Image classification data set "leen2@olin302-51.cslabs.carleton.edu" (noazlee/cs400_image_segmentation on GitHub). Class labels (2): clean, dust.

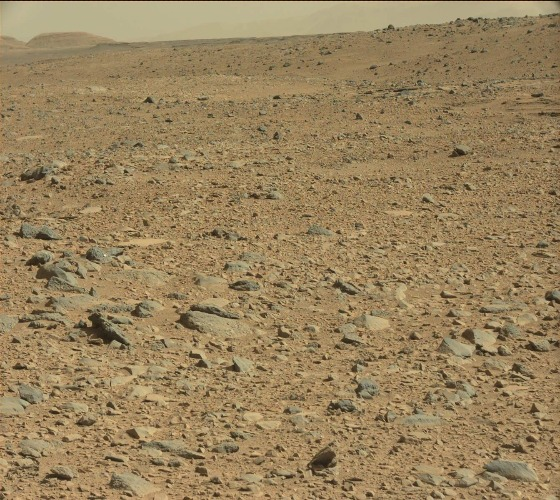
Label: clean

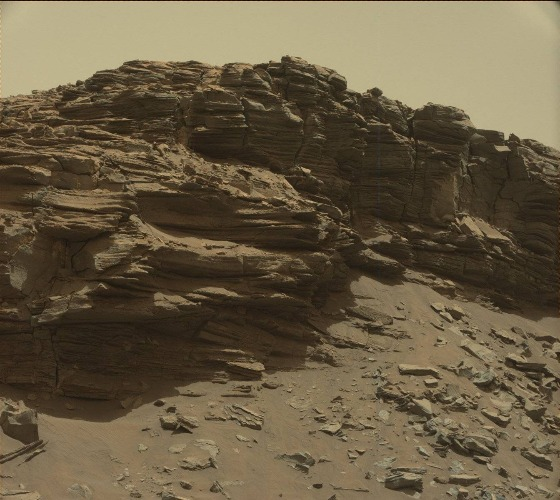
Label: clean

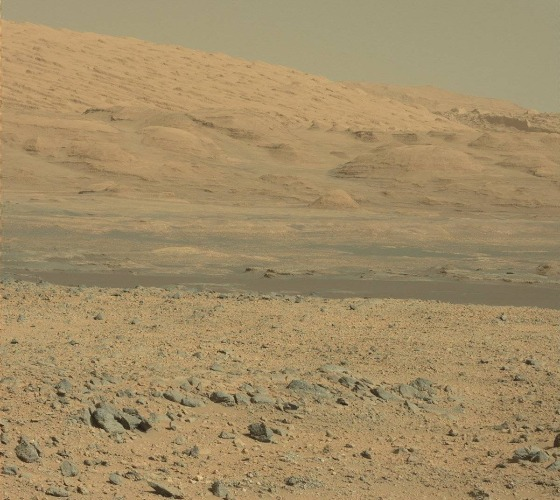
Label: clean

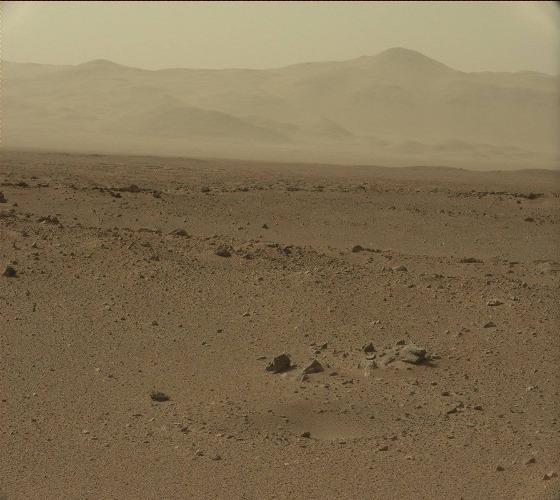
Label: dust

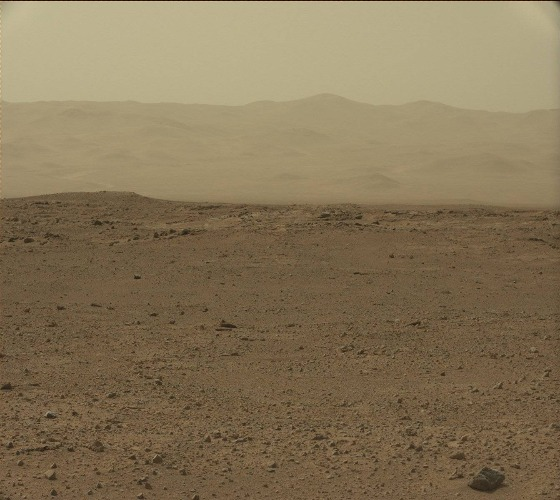
Label: dust

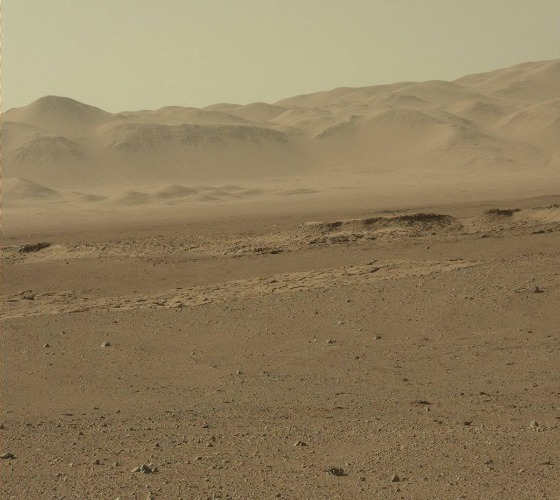
Label: dust
